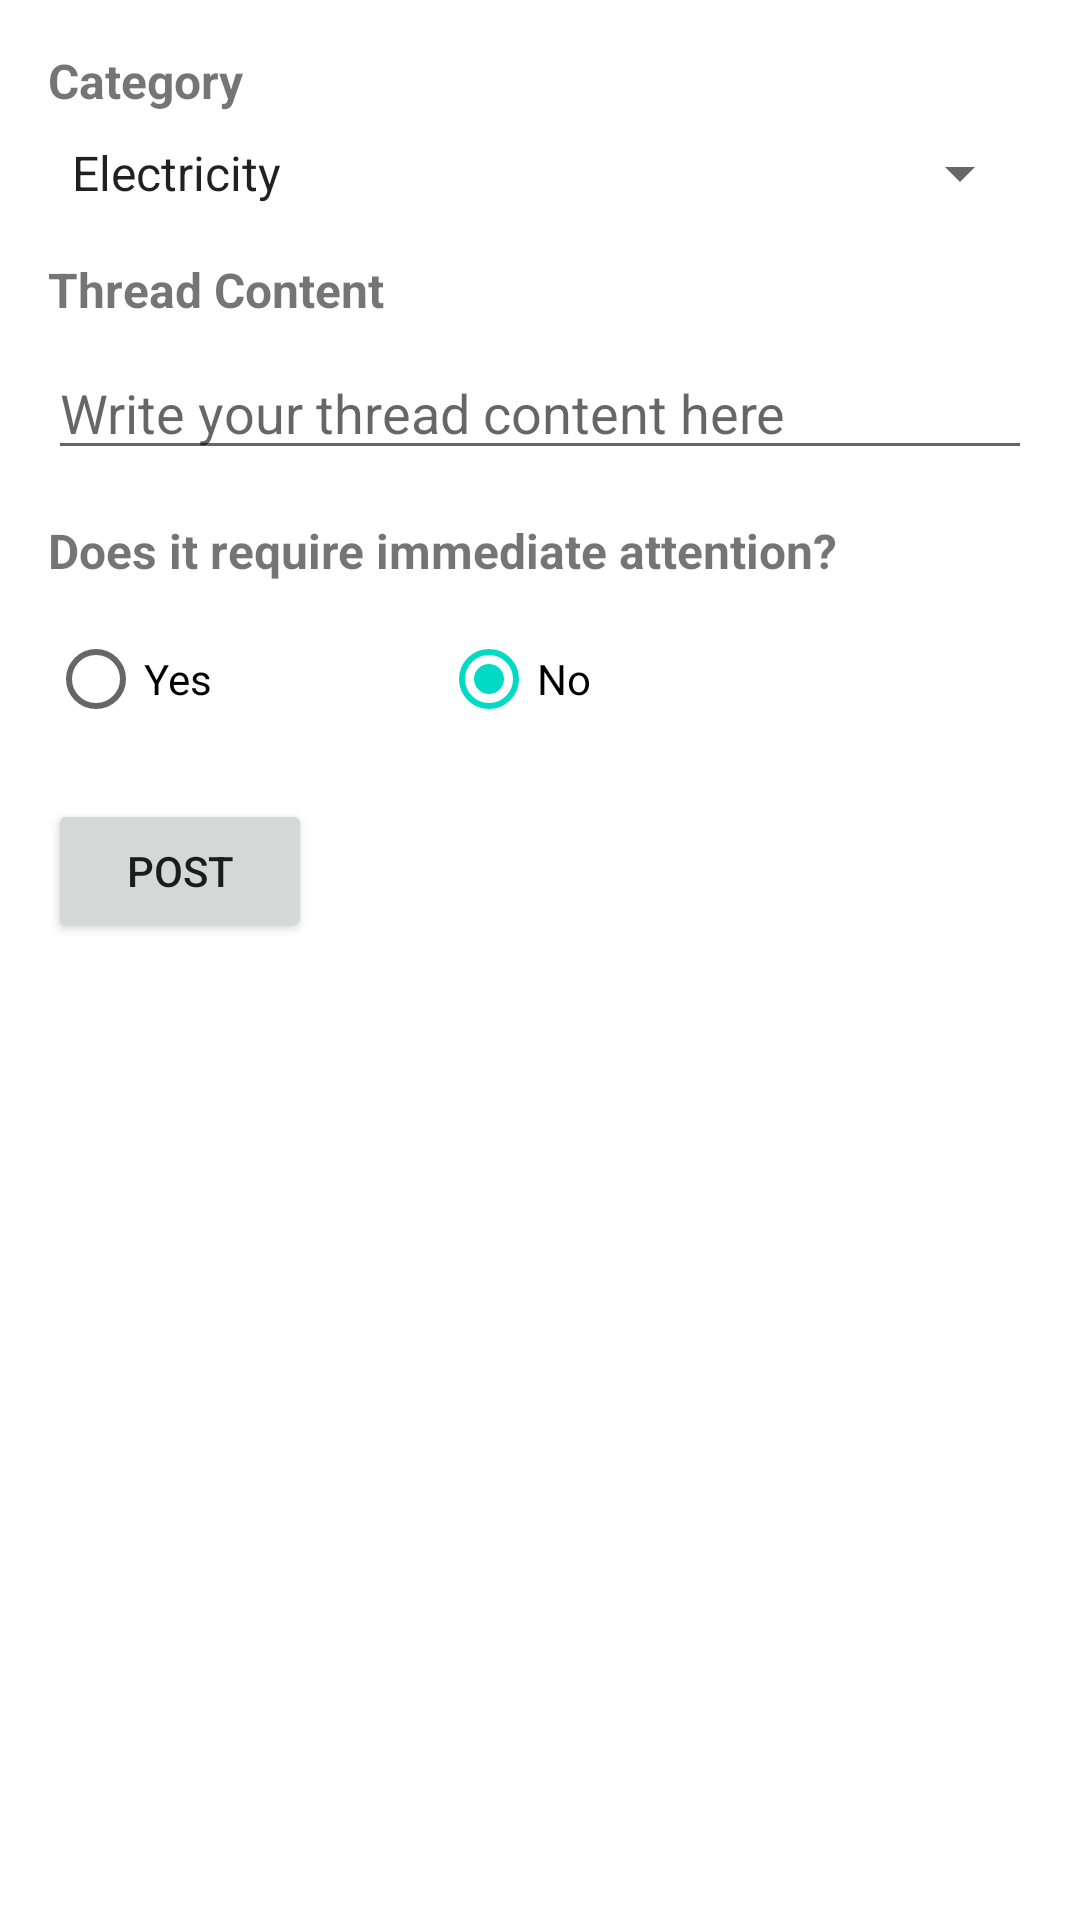

The Android layout XML behind this screen, and the referenced resources:
<!-- AndroidManifest.xml: application theme Theme.ProjectCharCha -->
<!-- res/layout/activity_new_thread.xml -->
<LinearLayout xmlns:android="http://schemas.android.com/apk/res/android"
    android:layout_width="match_parent"
    android:layout_height="match_parent"
    android:orientation="vertical">

    <TextView
        android:id="@+id/category_label"
        android:layout_width="wrap_content"
        android:layout_height="wrap_content"
        android:text="Category"
        android:textSize="16sp"
        android:textStyle="bold"
        android:layout_marginTop="16dp"
        android:layout_marginLeft="16dp"/>

    <Spinner
        android:id="@+id/category_spinner"
        android:layout_width="match_parent"
        android:layout_height="wrap_content"
        android:entries="@array/category_array"
        android:layout_marginTop="8dp"
        android:layout_marginLeft="16dp"
        android:layout_marginRight="16dp"/>

    <TextView
        android:id="@+id/thread_label"
        android:layout_width="wrap_content"
        android:layout_height="wrap_content"
        android:text="Thread Content"
        android:textSize="16sp"
        android:textStyle="bold"
        android:layout_marginTop="16dp"
        android:layout_marginLeft="16dp"/>

    <EditText
        android:id="@+id/thread_text"
        android:layout_width="match_parent"
        android:layout_height="wrap_content"
        android:hint="Write your thread content here"
        android:layout_marginTop="8dp"
        android:layout_marginLeft="16dp"
        android:layout_marginRight="16dp"/>

    <TextView
        android:id="@+id/immediate_attention_label"
        android:layout_width="wrap_content"
        android:layout_height="wrap_content"
        android:text="Does it require immediate attention?"
        android:textSize="16sp"
        android:textStyle="bold"
        android:layout_marginTop="16dp"
        android:layout_marginLeft="16dp"/>

    <RadioGroup
        android:id="@+id/immediate_attention_group"
        android:layout_width="match_parent"
        android:layout_height="wrap_content"
        android:orientation="horizontal"
        android:layout_marginTop="8dp"
        android:layout_marginLeft="16dp"
        android:layout_marginRight="16dp">

        <RadioButton
            android:id="@+id/yes_radio"
            android:layout_width="131dp"
            android:layout_height="wrap_content"
            android:text="Yes" />

        <RadioButton
            android:id="@+id/no_radio"
            android:layout_width="136dp"
            android:layout_height="wrap_content"
            android:checked="true"
            android:text="No" />

    </RadioGroup>

    <Button
        android:id="@+id/post_button"
        android:layout_width="wrap_content"
        android:layout_height="wrap_content"
        android:text="Post"
        android:layout_marginTop="16dp"
        android:layout_marginLeft="16dp"
        android:layout_marginRight="16dp"/>

</LinearLayout>
<!-- resources referenced by this layout -->
<resources>
  <string-array name="category_array">
          <item>Electricity</item>
          <item>Water</item>
          <item>Travel</item>
      </string-array>
  <style name="Theme.ProjectCharCha" parent="Theme.MaterialComponents.DayNight.DarkActionBar">
          
          <item name="colorPrimary">@color/purple_500</item>
          <item name="colorPrimaryVariant">@color/purple_700</item>
          <item name="colorOnPrimary">@color/white</item>
          
          <item name="colorSecondary">@color/teal_200</item>
          <item name="colorSecondaryVariant">@color/teal_700</item>
          <item name="colorOnSecondary">@color/black</item>
          
          <item name="android:statusBarColor">?attr/colorPrimaryVariant</item>
          
      </style>
  <!-- not gathered from this repository: default colours our renderer supplied (Android Studio template values) -->
  <color name="purple_500">#FF6200EE</color>
  <color name="purple_700">#FF3700B3</color>
  <color name="teal_200">#FF03DAC5</color>
  <color name="teal_700">#FF018786</color>
  <color name="black">#FF000000</color>
  <color name="white">#FFFFFFFF</color>
</resources>
